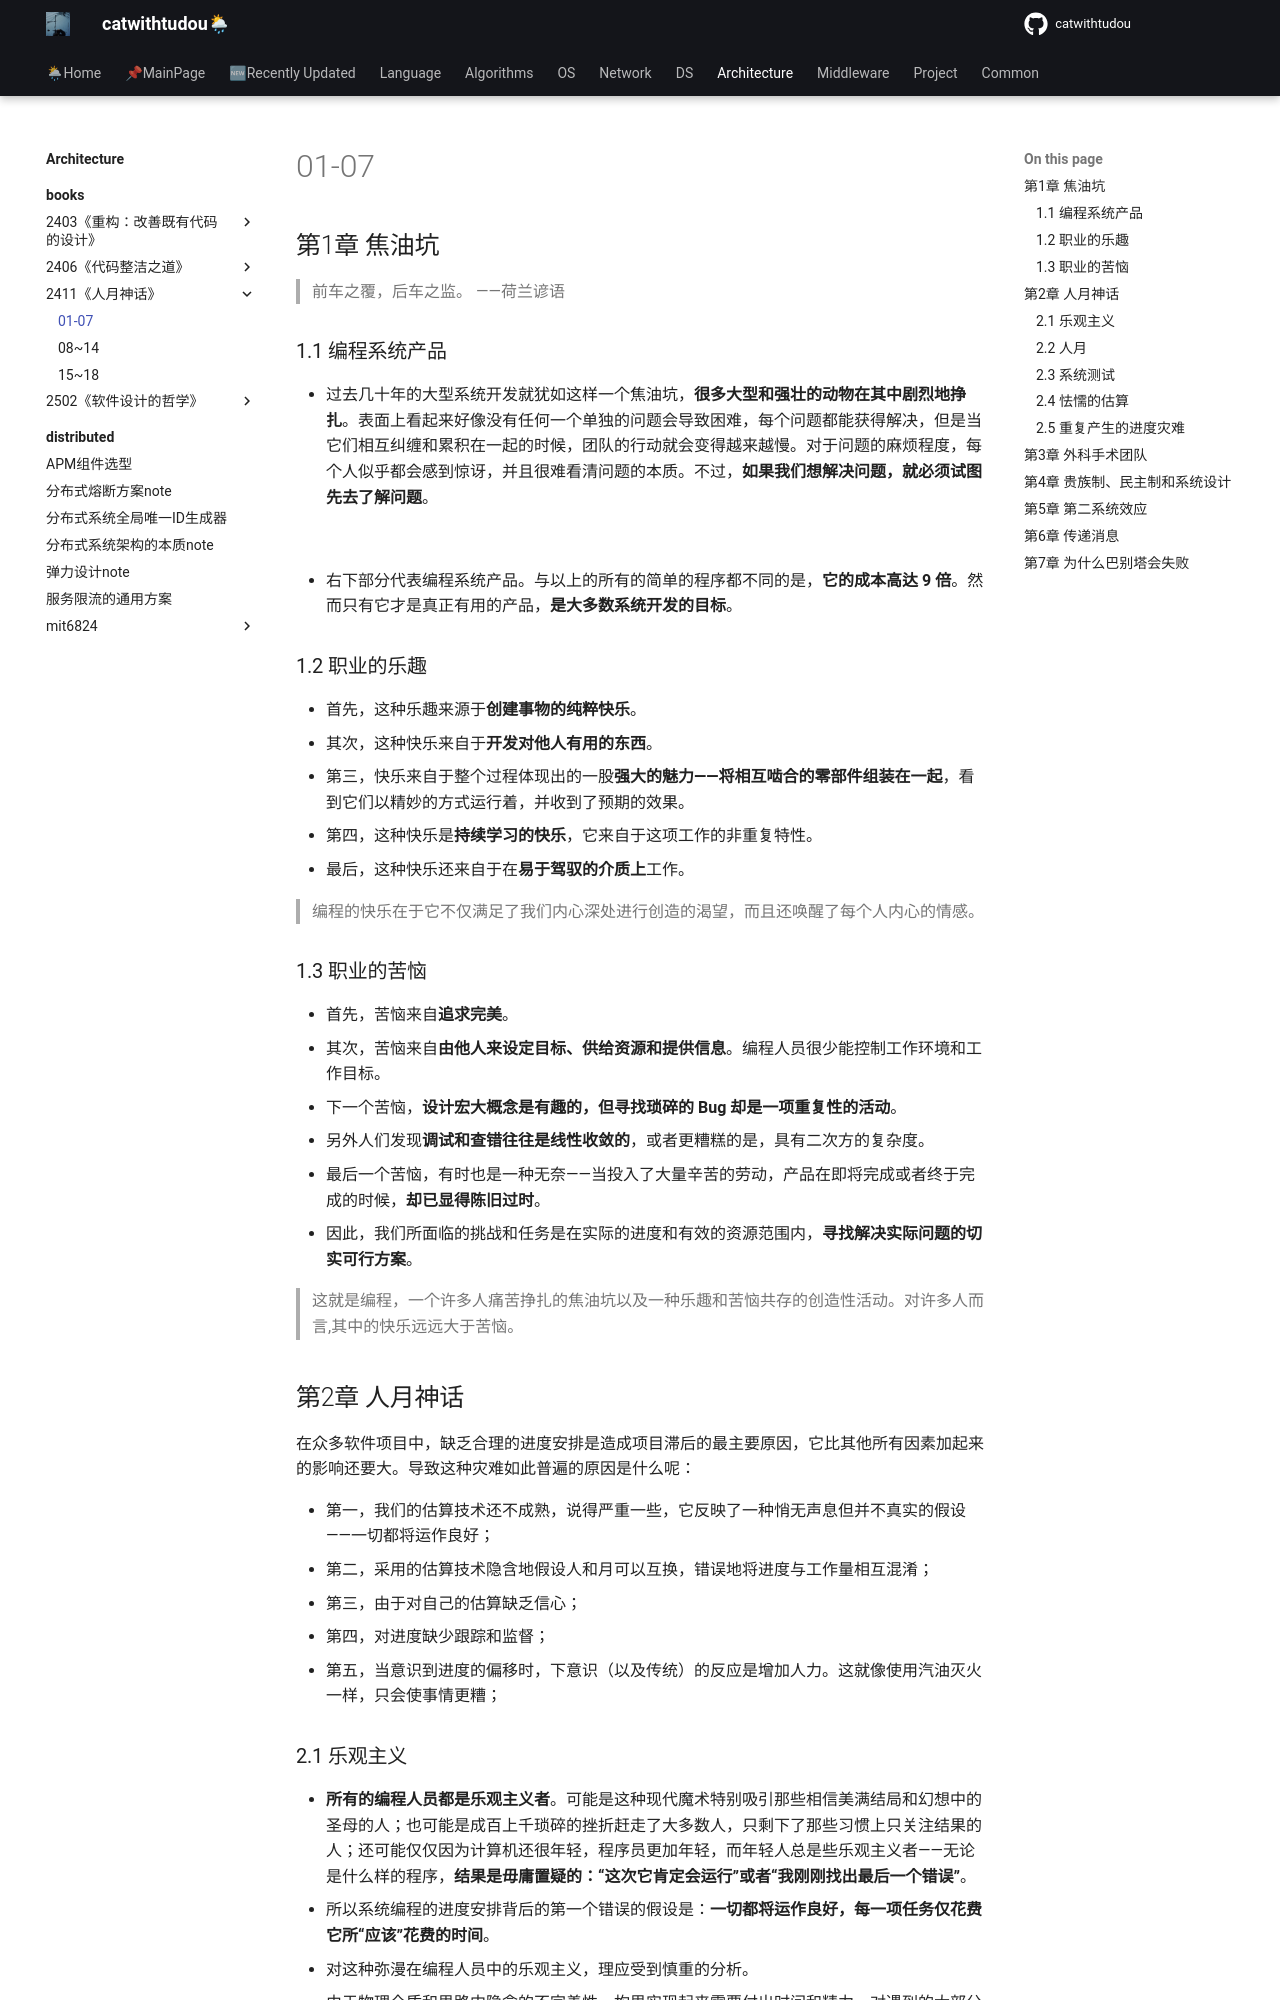

repository: catwithtudou/new_blog · page: architecture/books/2411《人月神话》/01init/index.html · generator: mkdocs

# 01-07

## 第1章 焦油坑

> 前车之覆，后车之监。 ——荷兰谚语

### 1.1 编程系统产品

- 过去⼏⼗年的⼤型系统开发就犹如这样⼀个焦油坑，**很多⼤型和强壮的动物在其中剧烈地挣扎**。表⾯上看起来好像没有任何⼀个单独的问题会导致困难，每个问题都能获得解决，但是当它们相互纠缠和累积在⼀起的时候，团队的⾏动就会变得越来越慢。对于问题的⿇烦程度，每个⼈似乎都会感到惊讶，并且很难看清问题的本质。不过，**如果我们想解决问题，就必须试图先去了解问题**。

![](https://img.zhengyua.cn/blog/202412010952903.png)

- 右下部分代表编程系统产品。与以上的所有的简单的程序都不同的是，**它的成本⾼达 9 倍**。然⽽只有它才是真正有⽤的产品，**是⼤多数系统开发的⽬标**。

### 1.2 职业的乐趣

- ⾸先，这种乐趣来源于**创建事物的纯粹快乐**。
- 其次，这种快乐来⾃于**开发对他⼈有⽤的东西**。
- 第三，快乐来⾃于整个过程体现出的⼀股**强⼤的魅⼒——将相互啮合的零部件组装在⼀起**，看到它们以精妙的⽅式运⾏着，并收到了预期的效果。
- 第四，这种快乐是**持续学习的快乐**，它来⾃于这项⼯作的⾮重复特性。
- 最后，这种快乐还来⾃于在**易于驾驭的介质上**⼯作。

> 编程的快乐在于它不仅满⾜了我们内⼼深处进⾏创造的渴望，⽽且还唤醒了每个⼈内⼼的情感。

### 1.3 职业的苦恼

- ⾸先，苦恼来⾃**追求完美**。
- 其次，苦恼来⾃**由他⼈来设定⽬标、供给资源和提供信息**。编程⼈员很少能控制⼯作环境和⼯作⽬标。
- 下⼀个苦恼，**设计宏大概念是有趣的，但寻找琐碎的 Bug 却是⼀项重复性的活动**。
- 另外⼈们发现**调试和查错往往是线性收敛的**，或者更糟糕的是，具有⼆次⽅的复杂度。
- 最后⼀个苦恼，有时也是⼀种⽆奈——当投⼊了⼤量⾟苦的劳动，产品在即将完成或者终于完成的时候，**却已显得陈旧过时**。
- 因此，我们所⾯临的挑战和任务是在实际的进度和有效的资源范围内，**寻找解决实际问题的切实可⾏⽅案**。

> 这就是编程，⼀个许多⼈痛苦挣扎的焦油坑以及⼀种乐趣和苦恼共存的创造性活动。对许多⼈⽽⾔,其中的快乐远远⼤于苦恼。

## 第2章 人月神话

在众多软件项⽬中，缺乏合理的进度安排是造成项⽬滞后的最主要原因，它⽐其他所有因素加起来的影响还要⼤。导致这种灾难如此普遍的原因是什么呢：

- 第一，我们的估算技术还不成熟，说得严重一些，它反映了⼀种悄⽆声息但并不真实的假设——⼀切都将运作良好；
- 第⼆，采用的估算技术隐含地假设人和月可以互换，错误地将进度与⼯作量相互混淆；
- 第三，由于对⾃⼰的估算缺乏信⼼；
- 第四，对进度缺少跟踪和监督；
- 第五，当意识到进度的偏移时，下意识（以及传统）的反应是增加⼈⼒。这就像使⽤汽油灭⽕⼀样，只会使事情更糟；

### 2.1 乐观主义

- **所有的编程⼈员都是乐观主义者**。可能是这种现代魔术特别吸引那些相信美满结局和幻想中的圣母的⼈；也可能是成百上千琐碎的挫折赶⾛了⼤多数⼈，只剩下了那些习惯上只关注结果的⼈；还可能仅仅因为计算机还很年轻，程序员更加年轻，⽽年轻⼈总是些乐观主义者——⽆论是什么样的程序，**结果是⽏庸置疑的：“这次它肯定会运⾏”或者“我刚刚找出最后⼀个错误”**。
- 所以系统编程的进度安排背后的第⼀个错误的假设是：**⼀切都将运作良好，每⼀项任务仅花费它所“应该”花费的时间**。
- 对这种弥漫在编程⼈员中的乐观主义，理应受到慎重的分析。
- 由于物理介质和思路中隐含的不完善性，构思实现起来需要付出时间和精力。对遇到的⼤部分困难，**我们总是倾向于去责怪那些物理介质**，因为无力介质不是“我们的”，而思路是“我们的”。我们的自尊心使判断带上了主观色彩；
- 然⽽计算机粹的思维活动——**编程基于⼗分容易掌握的介质**，编程⼈员通过⾮常纯概念以及灵活的表现形式来开发程序。正是由于介质的易于驾驭，我们期待在实现过程中不会碰到困难，因此造成了乐观主义的弥漫。⽽我们的构思是有缺陷的，因此总会发现 bug。**也就是说我们的乐观主义并不应该是理所应当的**。
- 在单个的任务中，“⼀切都将运转正常”的假设在进度上具有可实现性。因所遇到的延迟是⼀个概率分布曲线，“不会延迟”具有限定的概率，所以现实情况可能会像计划安排的那样顺利。然⽽⼤型的编程⼯作，或多或少包含了很多任务，某些任务间还具有前后的次序，**从⽽⼀切正常的概率变得⾮常⼩，甚⾄接近于零**。

### 2.2 人月

- **第⼆个谬误的思考⽅式是在估计和进度安排中使⽤的⼯作量单位**：⼈⽉。成本的确随开发产品的⼈数和时间的不同，有着很⼤的变化，进度却不是如此。⼈员和时间的关系如图所⽰。因此我认为⽤⼈⽉作为**衡量⼀项⼯作的规模是⼀个危险和带有欺骗性的神话**。它暗⽰着⼈员数量和时间是可以相互替换的。
- 当任务由于次序上的限制不能分解时，**⼈⼿的添加对进度没有帮助**。
- 对于可以分解但⼦任务之间需要相互沟通和交流的任务，**必须在计划⼯作中考虑沟通的⼯作量**。因此在相同⼈⽉的前提下，采⽤增加⼈⼿来减少时间得到的最好情况，还是⽐未调整前差一些。
- 沟通所增加的负担由两个部分组成：**培训和相互的交流**。每个成员需要进⾏技术、项⽬⽬标、总体策略以及⼯作计划的培训。这种培训是不能分解的，因此**这部分增加的⼯作量随⼈员的数量呈线性变化**。相互之间交流的情况更糟⼀些。如果任务的每个部分必须**分别与其他部分单独协作，则⼯作量按照 n(n - 1)/ 2 递增**。所增加的⽤于沟通的**⼯作量可能会完全抵消对原有任务分解所产⽣的作⽤**。
- 因为软件开发本质上是⼀项**系统⼯作——错综复杂关系下的⼀种实践、沟通、交流的⼯作量⾮常⼤**，它很快会消耗任务分解所节省下来的个⼈时间。从⽽添加更多的⼈⼿，**实际上是延长了⽽不是缩短了时间进度**。

### 2.3 系统测试

- 在进度安排中，由于顺序限制所造成的影响，**没有哪个部分⽐单元调试和系统测试所受到的牵涉更彻底**。⽽且需要的时间依赖于所遇到的错误、缺陷的数量及其难以捕捉的程度。
- 对于软件任务的进度安排，以下是我使⽤了很多年的经验法则：
    - 1/3 计划
    - 1/6 编码
    - 1/4 构件测试和早期系统测试
    - 1/4 系统测试，所有的构件已完成
- 在许多重要的⽅⾯，它与传统的进度安排⽅法不同：
    - 分配给计划的时间⽐平常的多
    - 对所完成代码的调试和测试投⼊近⼀半的时间，这⽐平常的安排多很多
    - 容易估计的部分，如编码，仅仅分配了 1/6 的时间
- 通过对传统项⽬进度安排的研究，我发现很少有项⽬允许为测试分配⼀半的时间，但**⼤多数项⽬的测试实际上是花费了进度中⼀半的时间**。
- 特别需要指出的是，**不为系统测试安排⾜够的时间**简直就是⼀场灾难。另外此时此刻的延迟具有**不寻常的、严重的财务和⼼理上的反应**。
